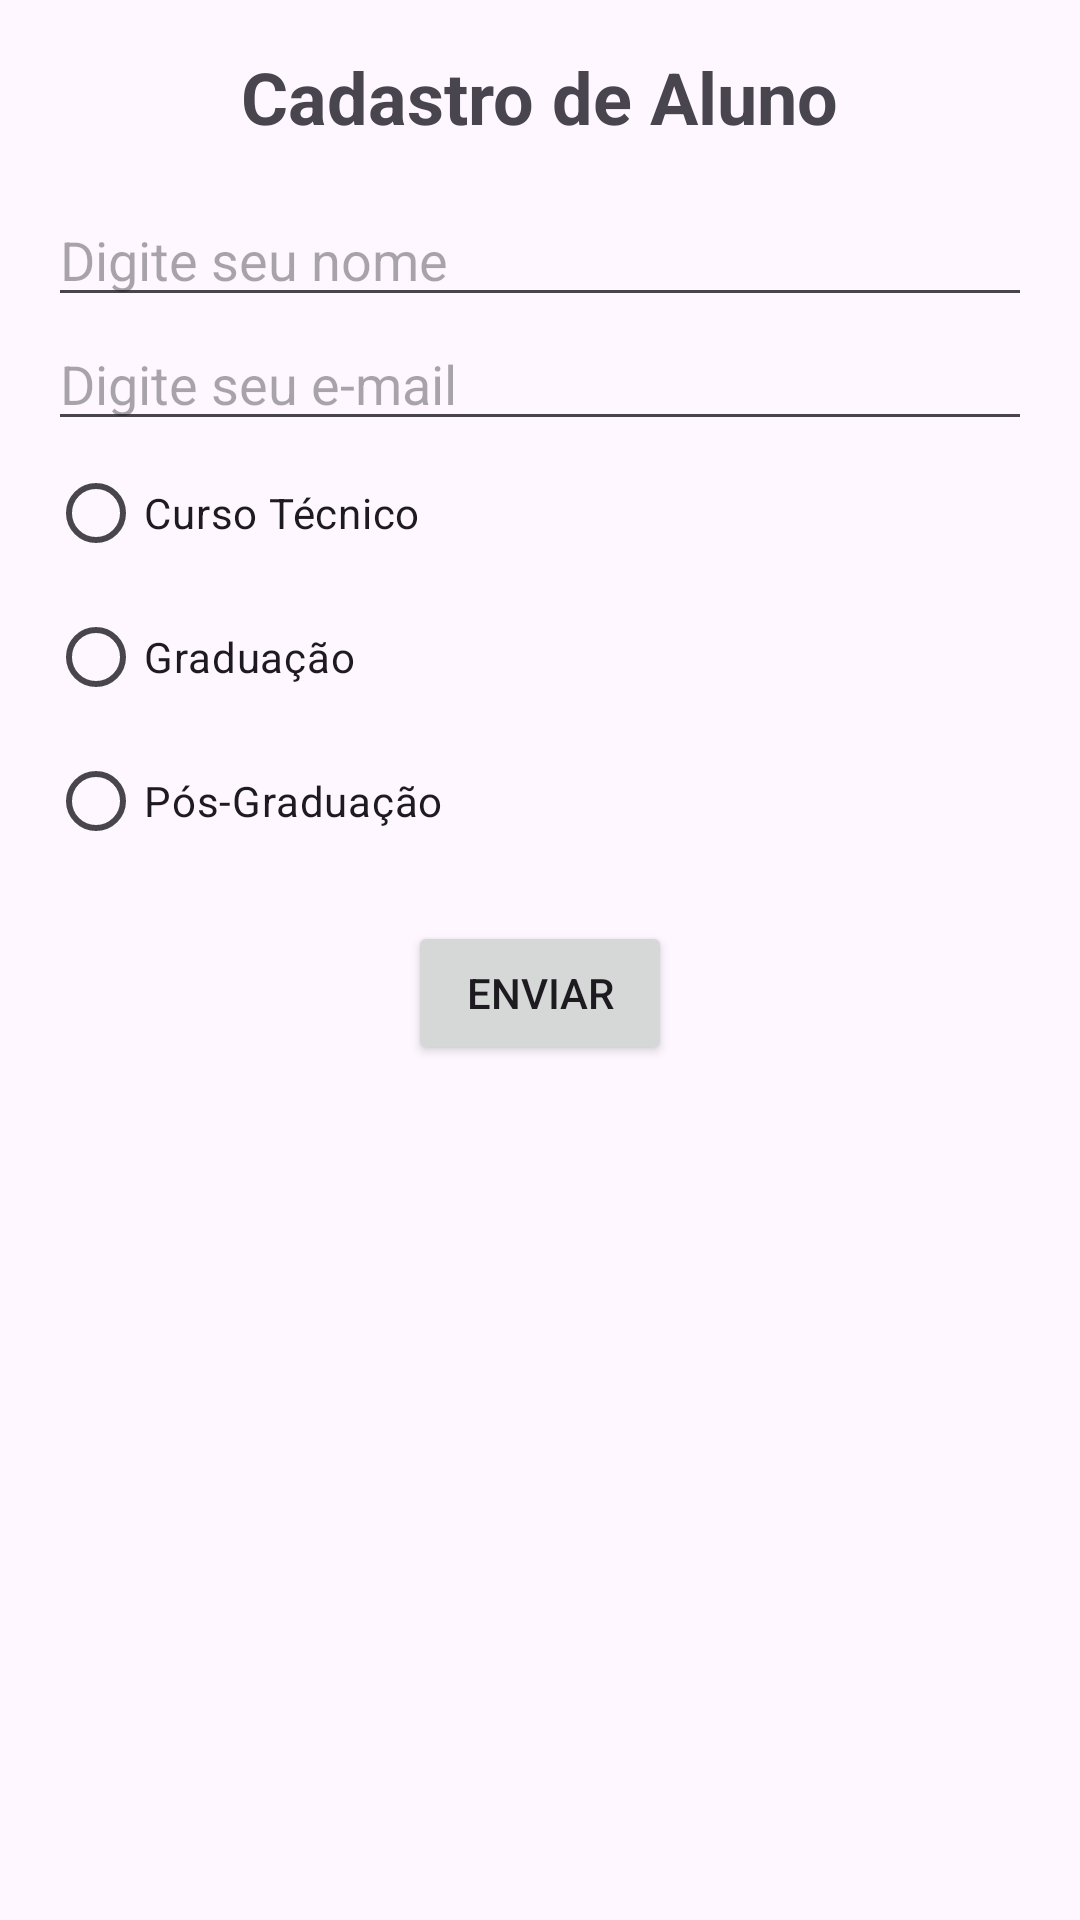

Android layout source for this screen:
<!-- AndroidManifest.xml: application theme Theme.BANANA -->
<!-- res/layout/activity_linear_layout.xml -->
<?xml version="1.0" encoding="utf-8"?>
<LinearLayout xmlns:android="http://schemas.android.com/apk/res/android"
    android:id="@+id/layout_principal"
    android:layout_width="match_parent"
    android:layout_height="match_parent"
    android:orientation="vertical"
    android:gravity="center_horizontal"
    android:padding="16dp">

    <TextView
        android:id="@+id/titulo"
        android:layout_width="wrap_content"
        android:layout_height="wrap_content"
        android:text="Cadastro de Aluno"
        android:textSize="24sp"
        android:textStyle="bold"
        android:layout_gravity="center"
        android:paddingBottom="16dp" />

    <EditText
        android:id="@+id/edt_nome"
        android:layout_width="match_parent"
        android:layout_height="wrap_content"
        android:hint="Digite seu nome" />

    <EditText
        android:id="@+id/edt_email"
        android:layout_width="match_parent"
        android:layout_height="wrap_content"
        android:hint="Digite seu e-mail"
        android:inputType="textEmailAddress" />

    <RadioGroup
        android:id="@+id/rg_curso"
        android:layout_width="match_parent"
        android:layout_height="wrap_content">

        <RadioButton
            android:id="@+id/rb_tecnico"
            android:layout_width="wrap_content"
            android:layout_height="wrap_content"
            android:text="Curso Técnico" />

        <RadioButton
            android:id="@+id/rb_graduacao"
            android:layout_width="wrap_content"
            android:layout_height="wrap_content"
            android:text="Graduação" />

        <RadioButton
            android:id="@+id/rb_pos"
            android:layout_width="wrap_content"
            android:layout_height="wrap_content"
            android:text="Pós-Graduação" />
    </RadioGroup>

    <Button
        android:id="@+id/btn_enviar"
        android:layout_width="wrap_content"
        android:layout_height="wrap_content"
        android:text="Enviar"
        android:layout_marginTop="16dp" />
</LinearLayout>
<!-- resources referenced by this layout -->
<resources>
  <style name="Theme.BANANA" parent="Base.Theme.BANANA" />
  <style name="Base.Theme.BANANA" parent="Theme.Material3.DayNight.NoActionBar">
          
          
      </style>
</resources>
